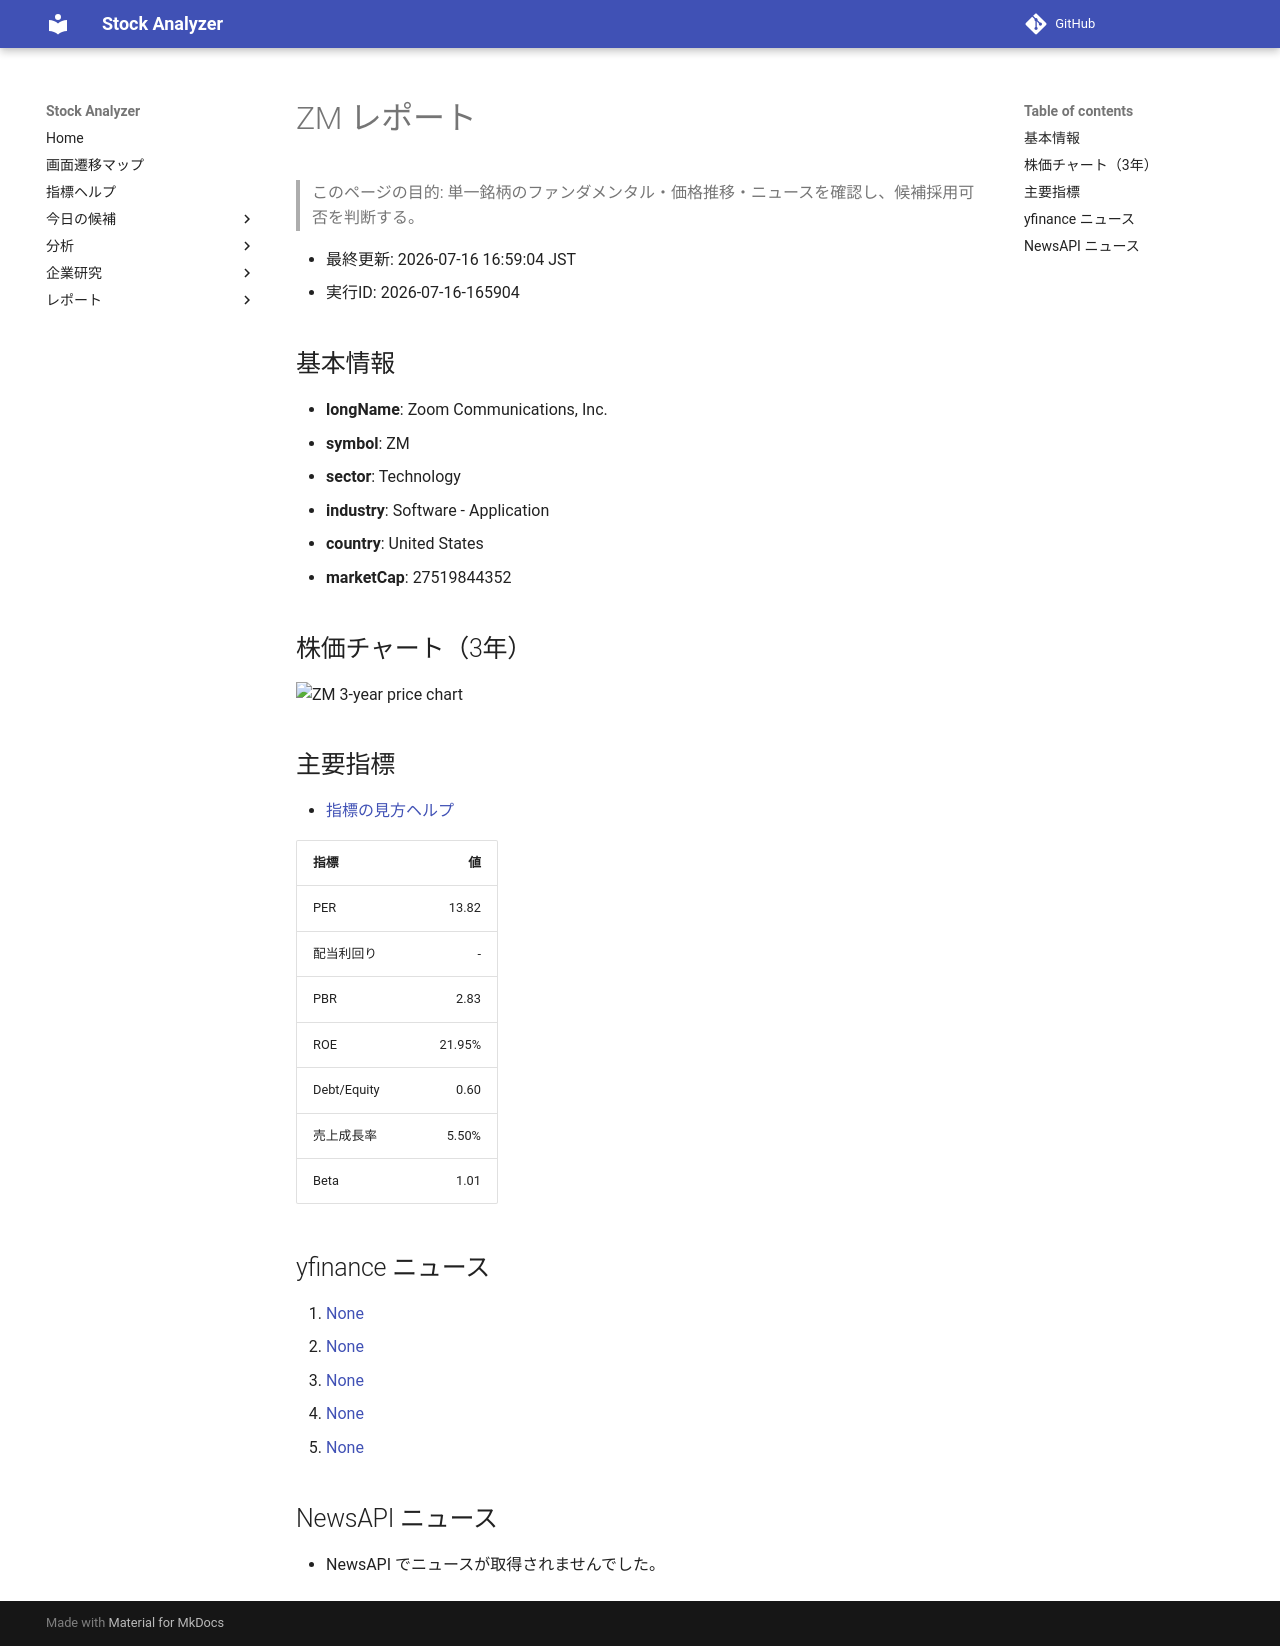

repository: Yumi-note/Making-APP · page: reports/2026-07-16/165904/ZM/index.html · generator: mkdocs

# ZM レポート

> このページの目的: 単一銘柄のファンダメンタル・価格推移・ニュースを確認し、候補採用可否を判断する。

- 最終更新: 2026-07-16 16:59:04 JST
- 実行ID: 2026-07-16-165904

## 基本情報

- **longName**: Zoom Communications, Inc.
- **symbol**: ZM
- **sector**: Technology
- **industry**: Software - Application
- **country**: United States
- **marketCap**: 27519844352

## 株価チャート（3年）

![ZM 3-year price chart](ZM_3y.png)

## 主要指標

- [指標の見方ヘルプ](../../../../indicators.md)

| 指標 | 値 |
|---|---:|
| PER | 13.82 |
| 配当利回り | - |
| PBR | 2.83 |
| ROE | 21.95% |
| Debt/Equity | 0.60 |
| 売上成長率 | 5.50% |
| Beta | 1.01 |

## yfinance ニュース

1. [None](None)
2. [None](None)
3. [None](None)
4. [None](None)
5. [None](None)

## NewsAPI ニュース

- NewsAPI でニュースが取得されませんでした。
